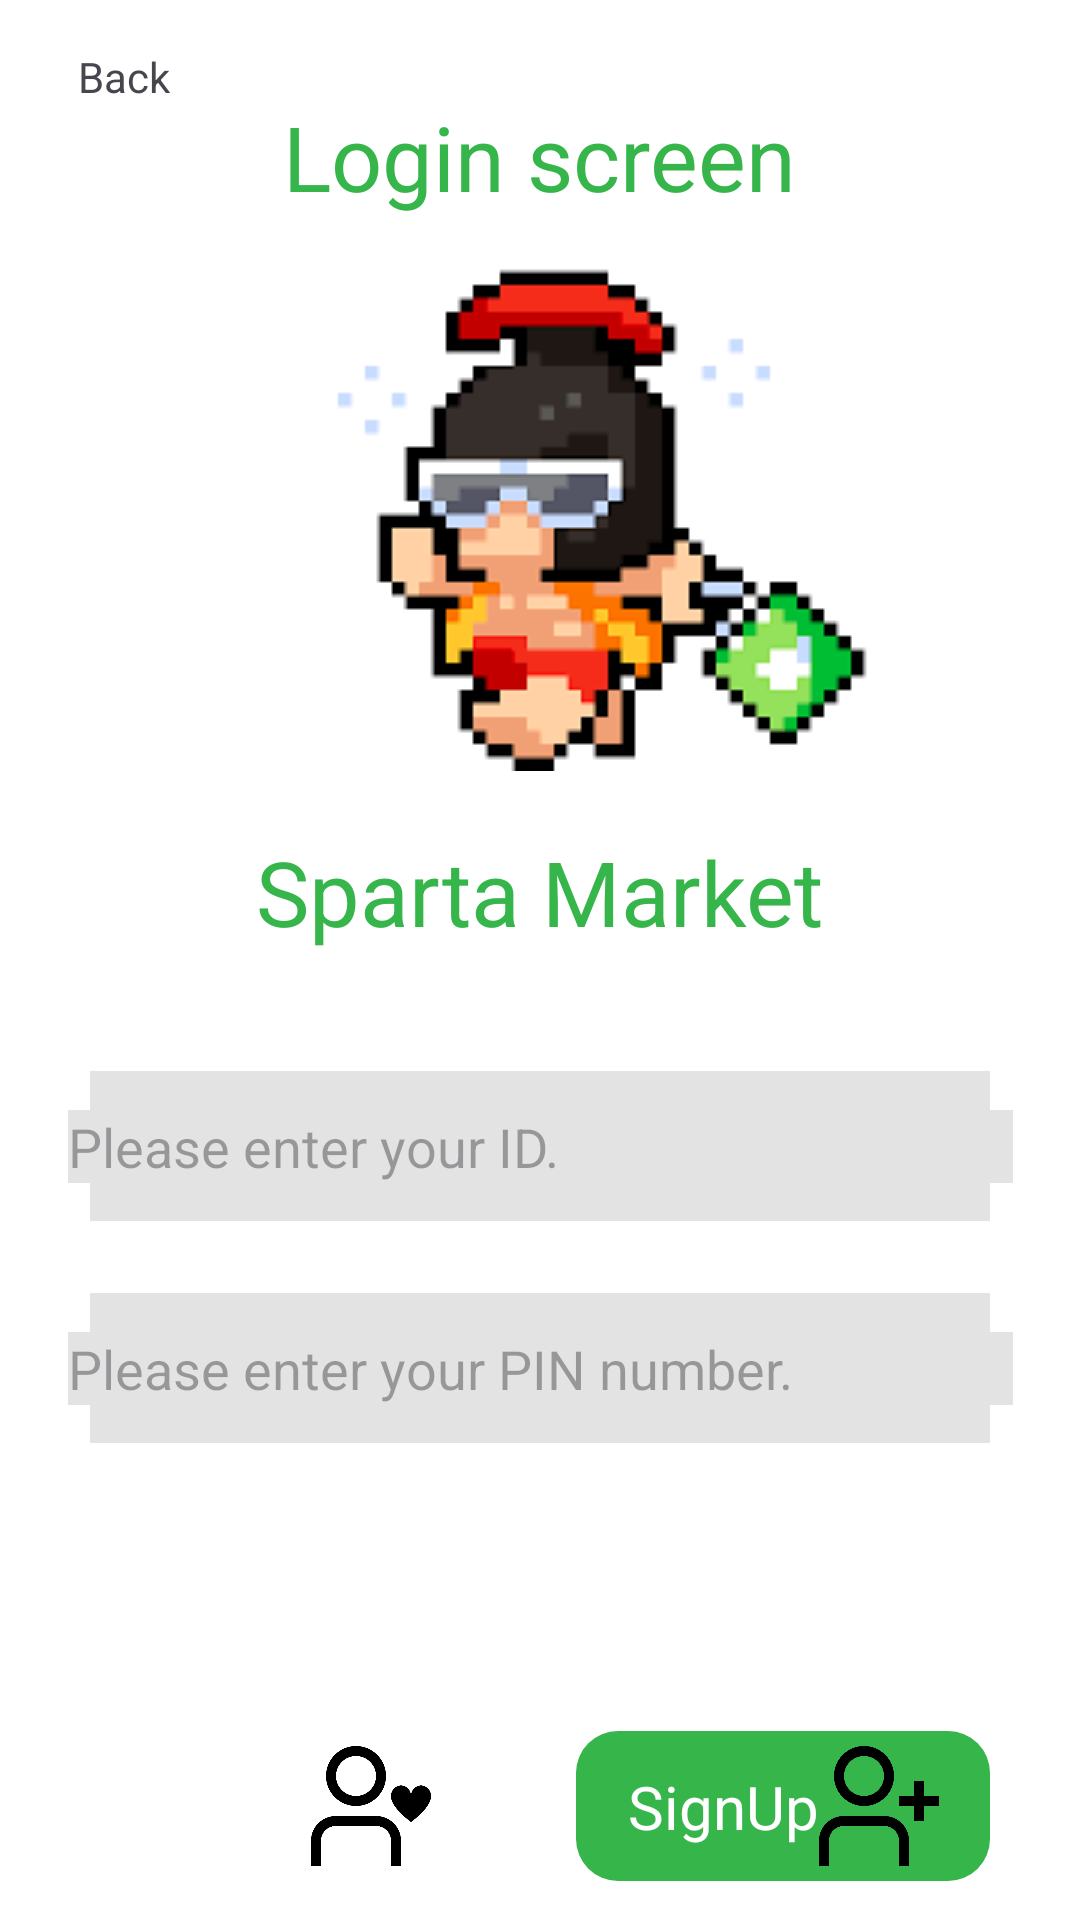

Reconstruct the res/layout file that produces this screen, plus the resources it refers to.
<!-- AndroidManifest.xml: application theme Theme.SpartaMarket -->
<!-- res/layout/activity_login.xml -->
<?xml version="1.0" encoding="utf-8"?>
<androidx.constraintlayout.widget.ConstraintLayout xmlns:android="http://schemas.android.com/apk/res/android"
    xmlns:app="http://schemas.android.com/apk/res-auto"
    xmlns:tools="http://schemas.android.com/tools"
    android:layout_width="match_parent"
    android:layout_height="match_parent"
    android:background="@color/white"
    android:launchMode="singleTask"
    tools:context=".LoginActivity">

    <ImageView
        android:id="@+id/imageView"
        android:layout_width="wrap_content"
        android:layout_height="wrap_content"
        android:layout_marginTop="32dp"
        app:layout_constraintEnd_toEndOf="parent"
        app:layout_constraintStart_toStartOf="parent"
        app:layout_constraintTop_toTopOf="parent"
        app:srcCompat="@drawable/logo_icon" />


    <LinearLayout
        android:id="@+id/linearLayout"
        android:layout_width="match_parent"
        android:layout_height="50dp"
        android:layout_marginLeft="30dp"
        android:layout_marginTop="100dp"
        android:layout_marginRight="30dp"
        android:background="@color/gray"
        app:layout_constraintEnd_toEndOf="parent"
        app:layout_constraintStart_toStartOf="parent"
        app:layout_constraintTop_toBottomOf="@+id/imageView">


    </LinearLayout>

    <EditText
        android:id="@+id/ed_id"
        android:layout_width="wrap_content"
        android:layout_height="wrap_content"
        android:background="@color/gray"
        android:ems="15"
        android:hint="@string/login_idhint"
        android:inputType="textEmailAddress"
        app:layout_constraintBottom_toBottomOf="@+id/linearLayout"
        app:layout_constraintEnd_toEndOf="@+id/linearLayout"
        app:layout_constraintStart_toStartOf="@+id/linearLayout"
        app:layout_constraintTop_toTopOf="@+id/linearLayout" />

    <LinearLayout
        android:id="@+id/linearLayout2"
        android:layout_width="match_parent"
        android:layout_height="50dp"
        android:layout_marginLeft="30dp"
        android:layout_marginTop="24dp"
        android:layout_marginRight="30dp"
        android:background="@color/gray"
        app:layout_constraintEnd_toEndOf="parent"
        app:layout_constraintHorizontal_bias="0.508"
        app:layout_constraintStart_toStartOf="parent"
        app:layout_constraintTop_toBottomOf="@+id/linearLayout">


    </LinearLayout>

    <EditText
        android:id="@+id/ed_pass"
        android:layout_width="0dp"
        android:layout_height="wrap_content"
        android:background="@color/gray"
        android:ems="10"
        android:hint="@string/login_passhint"
        android:inputType="textPassword"
        app:layout_constraintBottom_toBottomOf="@+id/linearLayout2"
        app:layout_constraintEnd_toEndOf="@+id/ed_id"
        app:layout_constraintStart_toStartOf="@+id/ed_id"
        app:layout_constraintTop_toTopOf="@+id/linearLayout2" />

    <TextView
        android:id="@+id/textView"
        android:layout_width="wrap_content"
        android:layout_height="wrap_content"
        android:layout_marginTop="32dp"
        android:text="@string/login_text"
        android:textColor="@color/green"
        android:textSize="30sp"
        app:layout_constraintEnd_toEndOf="parent"
        app:layout_constraintStart_toStartOf="parent"
        app:layout_constraintTop_toTopOf="parent" />

    <TextView
        android:id="@+id/textView2"
        android:layout_width="wrap_content"
        android:layout_height="wrap_content"
        android:layout_marginTop="20dp"
        android:text="@string/login_market"
        android:textColor="@color/green"
        android:textSize="30sp"
        app:layout_constraintEnd_toEndOf="parent"
        app:layout_constraintStart_toStartOf="parent"
        app:layout_constraintTop_toBottomOf="@+id/imageView" />

    <androidx.constraintlayout.widget.ConstraintLayout
        android:id="@+id/constraintLayoutLogInBuottn"
        android:layout_width="0dp"
        android:layout_height="50dp"
        android:layout_marginTop="96dp"
        android:layout_marginEnd="24dp"
        android:background="@drawable/selector_loginbutton"
        app:layout_constraintEnd_toStartOf="@+id/constraintLayoutSignUpButton"
        app:layout_constraintHorizontal_bias="0.5"
        app:layout_constraintHorizontal_chainStyle="packed"
        app:layout_constraintStart_toStartOf="@+id/linearLayout2"
        app:layout_constraintTop_toBottomOf="@+id/linearLayout2">


        <TextView
            android:id="@+id/textView6"
            android:layout_width="wrap_content"
            android:layout_height="wrap_content"
            android:text="@string/login_signin"
            android:textColor="@drawable/btn_text"
            android:textSize="20sp"
            app:layout_constraintBottom_toBottomOf="parent"
            app:layout_constraintEnd_toStartOf="@+id/imageView2"
            app:layout_constraintHorizontal_bias="0.5"
            app:layout_constraintHorizontal_chainStyle="packed"
            app:layout_constraintStart_toStartOf="parent"
            app:layout_constraintTop_toTopOf="@+id/imageView2" />

        <ImageView
            android:id="@+id/imageView2"
            android:layout_width="40dp"
            android:layout_height="50dp"
            android:src="@drawable/btn_login_ic"
            app:layout_constraintBottom_toBottomOf="parent"
            app:layout_constraintEnd_toEndOf="parent"
            app:layout_constraintHorizontal_bias="0.5"
            app:layout_constraintStart_toEndOf="@+id/textView6"
            app:layout_constraintTop_toTopOf="parent"
            app:srcCompat="@drawable/login_icon2" />
    </androidx.constraintlayout.widget.ConstraintLayout>

    <androidx.constraintlayout.widget.ConstraintLayout
        android:id="@+id/constraintLayoutSignUpButton"
        android:layout_width="0dp"
        android:layout_height="50dp"
        android:background="@drawable/selector_signupbutton"
        app:layout_constraintEnd_toEndOf="@+id/linearLayout2"
        app:layout_constraintHorizontal_bias="0.5"
        app:layout_constraintStart_toEndOf="@+id/constraintLayoutLogInBuottn"
        app:layout_constraintTop_toTopOf="@+id/constraintLayoutLogInBuottn">

        <ImageView
            android:id="@+id/imageView3"
            android:layout_width="40dp"
            android:layout_height="50dp"
            android:src="@drawable/btn_signup_ic"
            app:layout_constraintBottom_toBottomOf="parent"
            app:layout_constraintEnd_toEndOf="parent"
            app:layout_constraintHorizontal_bias="0.5"
            app:layout_constraintStart_toEndOf="@+id/textView9"
            app:layout_constraintTop_toTopOf="parent"
            app:srcCompat="@drawable/signup_icon2" />

        <TextView
            android:id="@+id/textView9"
            android:layout_width="wrap_content"
            android:layout_height="wrap_content"
            android:text="@string/login_signup"
            android:textColor="@drawable/btn_text"
            android:textSize="20sp"
            app:layout_constraintBottom_toBottomOf="@+id/imageView3"
            app:layout_constraintEnd_toStartOf="@+id/imageView3"
            app:layout_constraintHorizontal_bias="0.5"
            app:layout_constraintHorizontal_chainStyle="packed"
            app:layout_constraintStart_toStartOf="parent"
            app:layout_constraintTop_toTopOf="@+id/imageView3" />


    </androidx.constraintlayout.widget.ConstraintLayout>

    <androidx.constraintlayout.widget.ConstraintLayout
        android:id="@+id/constraintLayoutBackBuottn"
        android:layout_width="wrap_content"
        android:layout_height="wrap_content"
        android:layout_marginTop="16dp"
        app:layout_constraintStart_toStartOf="parent"
        app:layout_constraintTop_toTopOf="parent">

        <ImageView
            android:id="@+id/backBtn"
            android:layout_width="26dp"
            android:layout_height="23dp"
            app:layout_constraintBottom_toBottomOf="@+id/textView8"
            app:layout_constraintEnd_toStartOf="@+id/textView8"
            app:layout_constraintStart_toStartOf="parent"
            app:layout_constraintTop_toTopOf="@+id/textView8"
            app:srcCompat="@drawable/backbutton" />

        <TextView
            android:id="@+id/textView8"
            android:layout_width="wrap_content"
            android:layout_height="wrap_content"
            android:text="@string/detail_back"
            app:layout_constraintEnd_toEndOf="parent"
            app:layout_constraintStart_toEndOf="@+id/backBtn"
            app:layout_constraintTop_toTopOf="parent" />


    </androidx.constraintlayout.widget.ConstraintLayout>




</androidx.constraintlayout.widget.ConstraintLayout>
<!-- resources referenced by this layout -->
<resources>
  <color name="gray">#E3E3E3</color>
  <color name="green">#36B54B</color>
  <color name="white">#FFFFFFFF</color>
  <!-- drawable btn_login_ic (drawable) -->
  <?xml version="1.0" encoding="utf-8"?>
  <selector xmlns:android="http://schemas.android.com/apk/res/android">
  
      <item android:drawable="@drawable/login_icon1" android:state_pressed="true"/>
      <item android:drawable="@drawable/login_icon2" android:state_focused="true"/>
      <item android:drawable="@drawable/login_icon2"/>
  
  </selector>
  <!-- drawable btn_signup_ic (drawable) -->
  <?xml version="1.0" encoding="utf-8"?>
  <selector xmlns:android="http://schemas.android.com/apk/res/android">
      <item android:drawable="@drawable/signup_icon1" android:state_pressed="true"/>
      <item android:drawable="@drawable/signup_icon2" android:state_focused="true"/>
      <item android:drawable="@drawable/signup_icon2"/>
  
  </selector>
  <!-- drawable btn_text (drawable) -->
  <?xml version="1.0" encoding="utf-8"?>
  <selector xmlns:android="http://schemas.android.com/apk/res/android">
      <item android:state_pressed="true" android:color="@color/black"/>
      <item android:color="@color/white"/>
  
  </selector>
  <!-- drawable login_icon2: png bitmap (drawable, 12399 bytes) -->
  <!-- drawable logo_icon: png bitmap (drawable, 4899 bytes) -->
  <!-- drawable selector_signupbutton (drawable) -->
  <?xml version="1.0" encoding="utf-8"?>
  <selector xmlns:android="http://schemas.android.com/apk/res/android">
  
      <item android:state_pressed="true">
          <shape android:shape="rectangle">
              <solid android:color="@color/gray"/>
              <corners android:radius="14dp"/>
          </shape>
      </item>
  
      <item>
          <shape android:shape="rectangle">
              <solid android:color="@color/green"/>
              <corners android:radius="14dp"/>
          </shape>
      </item>
  
  </selector>
  <!-- drawable signup_icon2: png bitmap (drawable, 10514 bytes) -->
  <string name="detail_back">뒤로가기</string>
  <string name="login_idhint">아이디를 입력하세요.</string>
  <string name="login_market">스파르타 마켓</string>
  <string name="login_passhint">비밀번호를 입력하세요.</string>
  <string name="login_signin">로그인</string>
  <string name="login_signup">회원가입</string>
  <string name="login_text">로그인화면</string>
  <style name="Theme.SpartaMarket" parent="Base.Theme.SpartaMarket" />
  <!-- drawable login_icon1: png bitmap (drawable, 8951 bytes) -->
  <!-- drawable signup_icon1: png bitmap (drawable, 7079 bytes) -->
  <color name="black">#FF000000</color>
  <style name="Base.Theme.SpartaMarket" parent="Theme.Material3.DayNight.NoActionBar">
          
          
      </style>
</resources>
